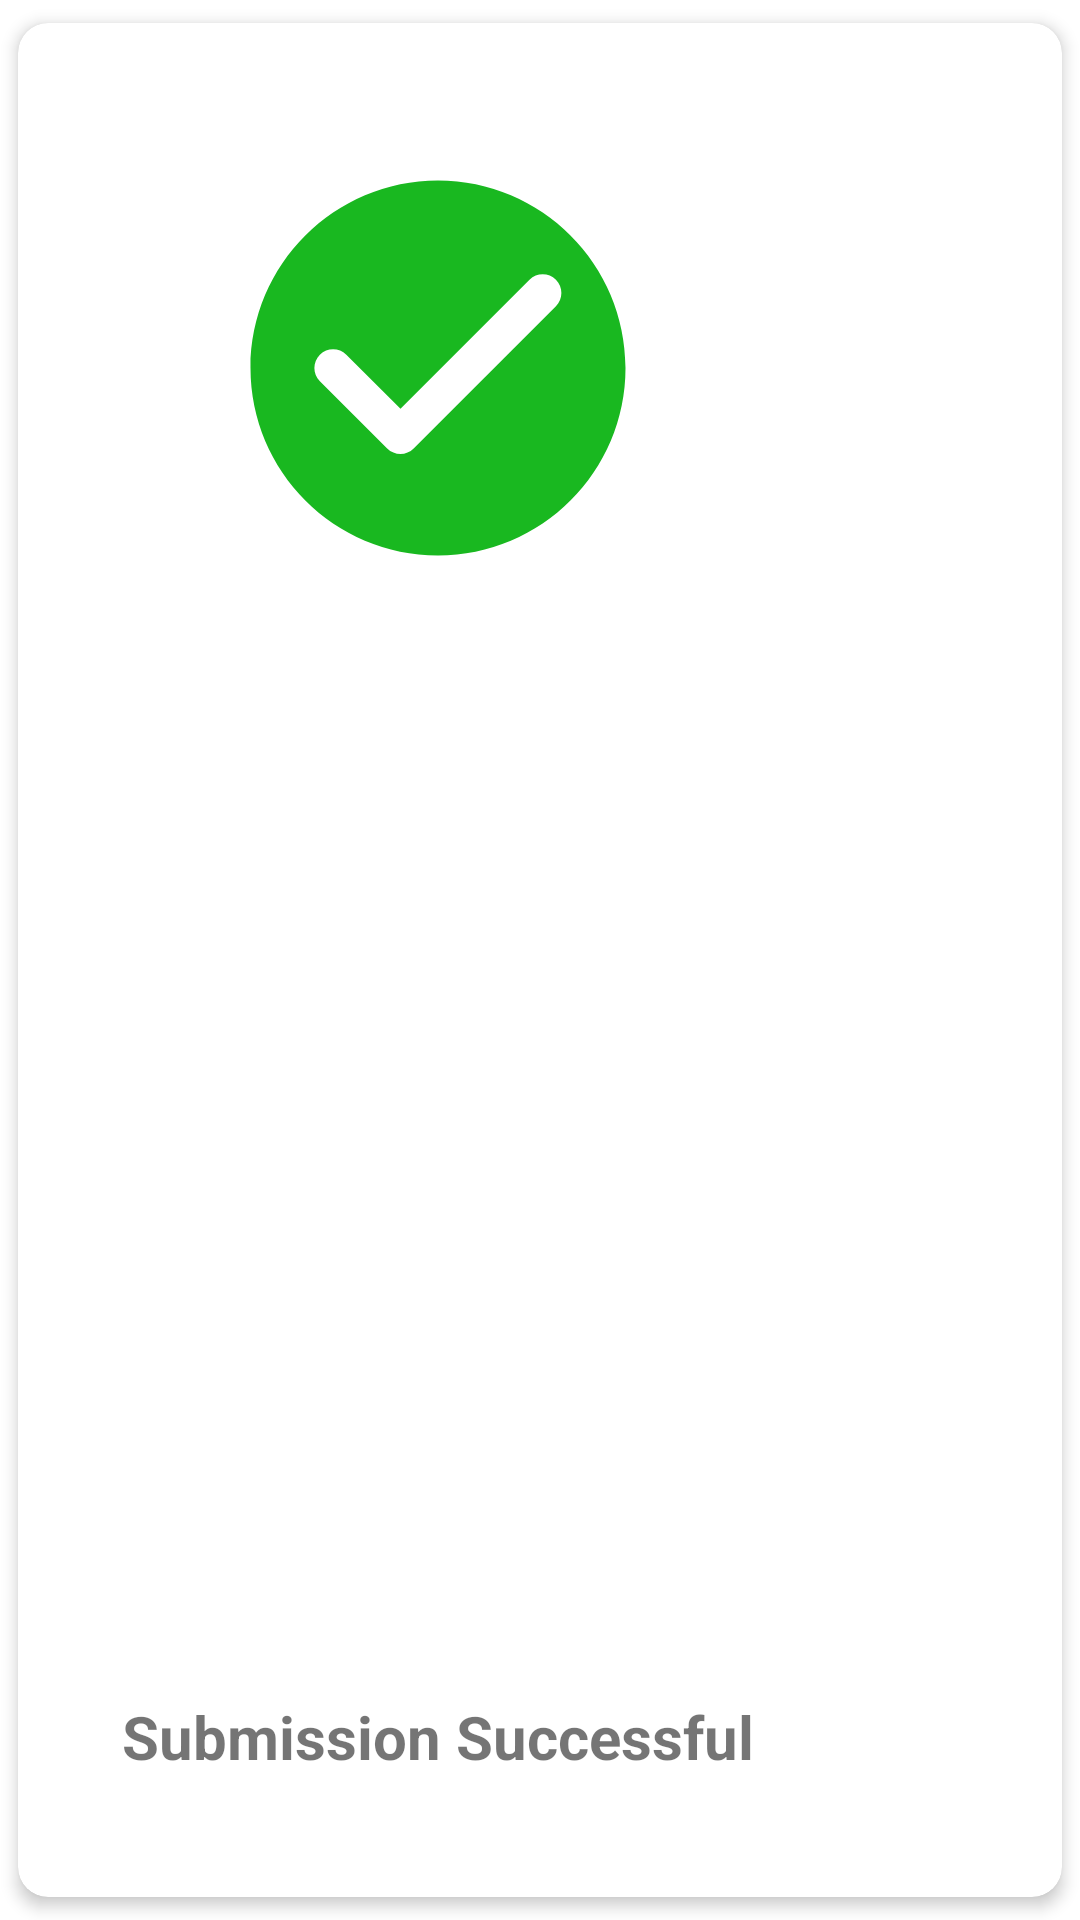

Here is an Android app screen rendered from its layout file. Give the layout XML and the strings, colors and styles it references.
<!-- AndroidManifest.xml: application theme AppTheme -->
<!-- res/layout/submission_successful_dialog.xml -->
<?xml version="1.0" encoding="utf-8"?>
<androidx.cardview.widget.CardView xmlns:android="http://schemas.android.com/apk/res/android"
    xmlns:app="http://schemas.android.com/apk/res-auto"
    android:layout_width="wrap_content"
    android:layout_height="280dp"
    app:cardCornerRadius="10dp"
    app:cardElevation="3dp"
    app:cardUseCompatPadding="true">


    <androidx.constraintlayout.widget.ConstraintLayout
        android:layout_width="280dp"
        android:layout_height="match_parent">

        <androidx.appcompat.widget.AppCompatImageView
            android:id="@+id/appCompatImageView"
            android:layout_width="150dp"
            android:layout_height="150dp"
            android:layout_marginTop="40dp"
            android:src="@drawable/ic_check_circle_24px"
            app:layout_constraintEnd_toEndOf="parent"
            app:layout_constraintStart_toStartOf="parent"
            app:layout_constraintTop_toTopOf="parent" />

        <TextView
            android:layout_width="wrap_content"
            android:layout_height="wrap_content"
            android:layout_marginBottom="40dp"
            android:text="@string/submission_successful"
            android:textSize="20sp"
            android:textStyle="bold"
            app:layout_constraintBottom_toBottomOf="parent"
            app:layout_constraintEnd_toEndOf="@+id/appCompatImageView"
            app:layout_constraintStart_toStartOf="@+id/appCompatImageView" />


    </androidx.constraintlayout.widget.ConstraintLayout>

</androidx.cardview.widget.CardView>
<!-- resources referenced by this layout -->
<resources>
  <!-- drawable ic_check_circle_24px (drawable) -->
  <vector xmlns:android="http://schemas.android.com/apk/res/android"
      android:width="24dp"
      android:height="24dp"
      android:viewportWidth="24"
      android:viewportHeight="24">
    <path
        android:fillColor="#19B820"
        android:pathData="M12,2C6.48,2 2,6.48 2,12s4.48,10 10,10 10,-4.48 10,-10S17.52,2 12,2zM9.29,16.29L5.7,12.7c-0.39,-0.39 -0.39,-1.02 0,-1.41 0.39,-0.39 1.02,-0.39 1.41,0L10,14.17l6.88,-6.88c0.39,-0.39 1.02,-0.39 1.41,0 0.39,0.39 0.39,1.02 0,1.41l-7.59,7.59c-0.38,0.39 -1.02,0.39 -1.41,0z" />
  </vector>
  <string name="submission_successful">Submission Successful</string>
  <style name="AppTheme" parent="Theme.MaterialComponents.Light.NoActionBar">
          
          <item name="colorPrimary">#4A4848</item>
          <item name="colorPrimaryDark">#000</item>
          <item name="colorAccent">#9D9B9B</item>
      </style>
</resources>
